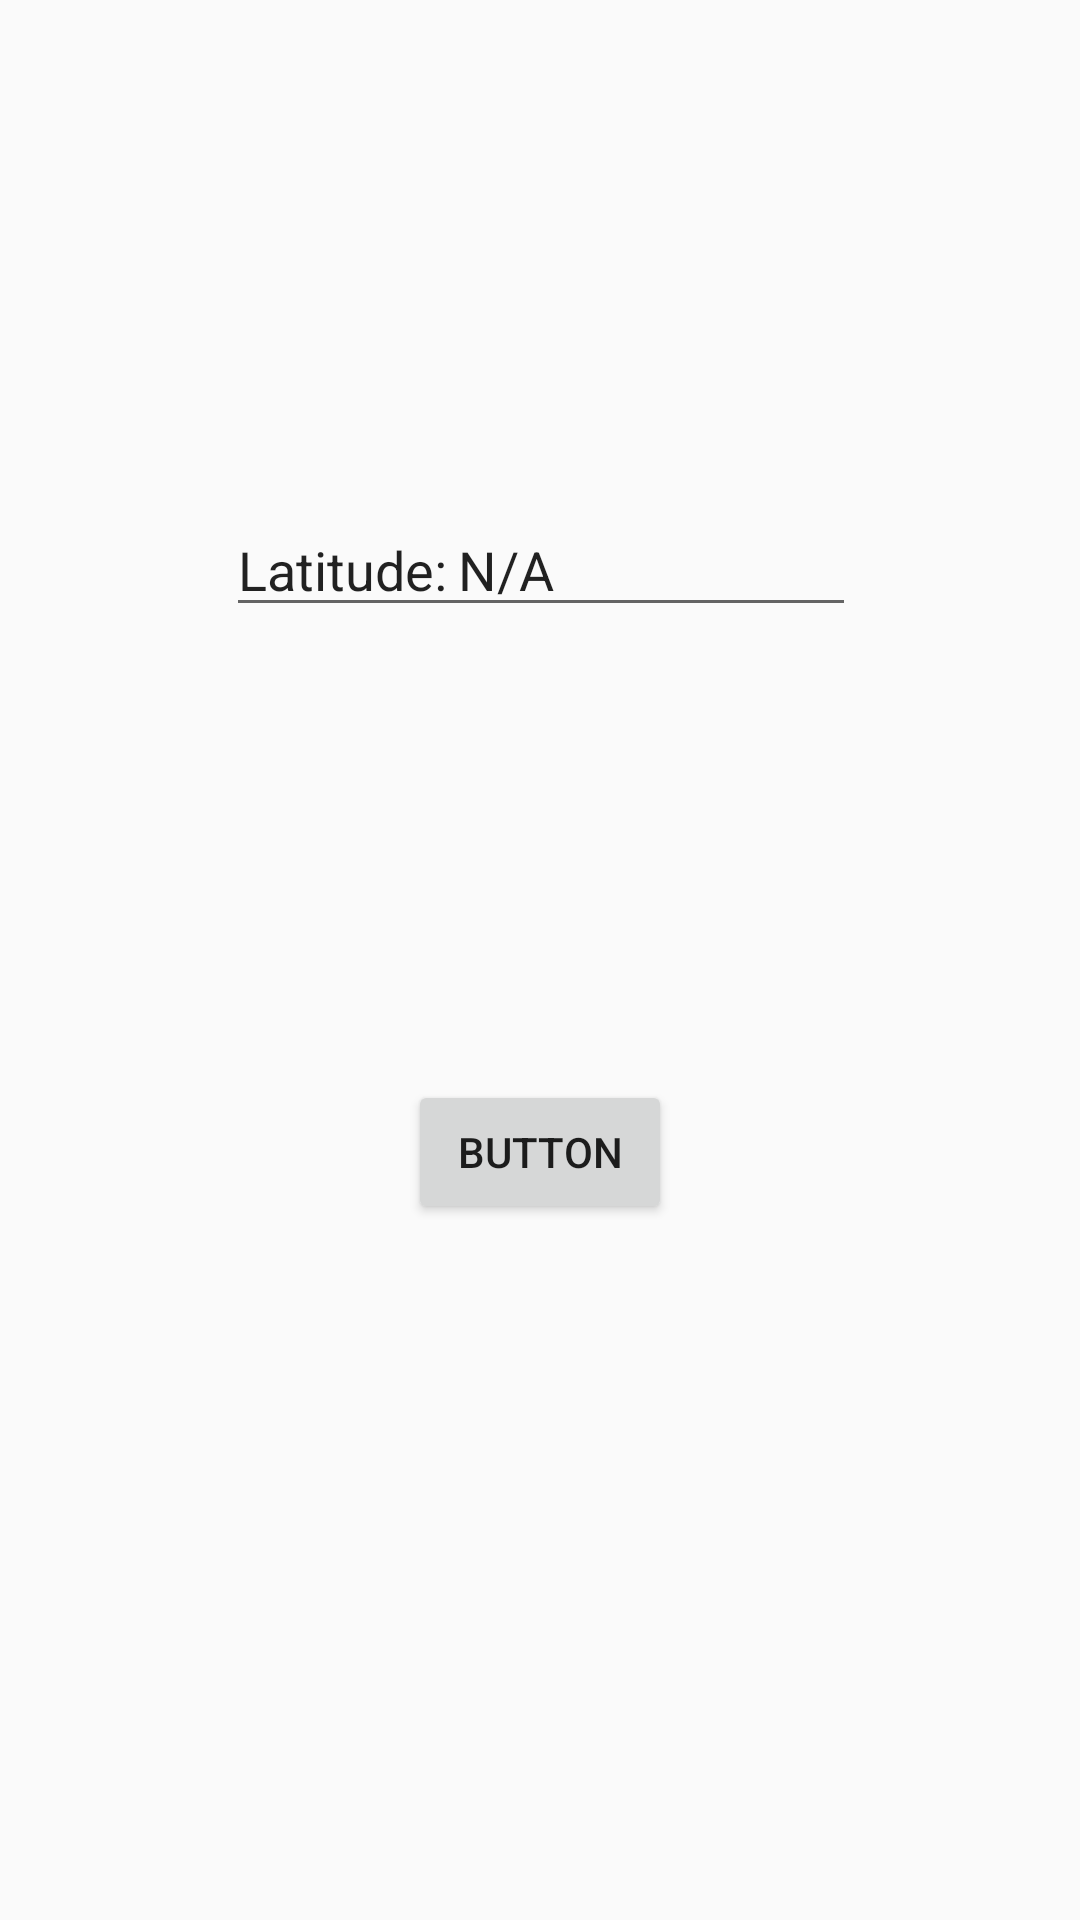

Reconstruct the res/layout file that produces this screen, plus the resources it refers to.
<!-- AndroidManifest.xml: application theme AppTheme -->
<!-- res/layout/activity_distance_measure.xml -->
<?xml version="1.0" encoding="utf-8"?>
<android.support.constraint.ConstraintLayout xmlns:android="http://schemas.android.com/apk/res/android"
    xmlns:app="http://schemas.android.com/apk/res-auto"
    xmlns:tools="http://schemas.android.com/tools"
    android:layout_width="match_parent"
    android:layout_height="match_parent"
    tools:context="com.example.sullo.golfbuddy.Activities.DistanceMeasure">


    <EditText
        android:id="@+id/locationn"
        android:layout_width="wrap_content"
        android:layout_height="wrap_content"
        android:layout_marginBottom="8dp"
        android:layout_marginLeft="8dp"
        android:layout_marginRight="8dp"
        android:layout_marginTop="8dp"
        android:ems="10"
        android:inputType="textPersonName"
        android:text="@string/tv_lat_text"
        app:layout_constraintBottom_toBottomOf="parent"
        app:layout_constraintHorizontal_bias="0.503"
        app:layout_constraintLeft_toLeftOf="parent"
        app:layout_constraintRight_toRightOf="parent"
        app:layout_constraintTop_toTopOf="parent"
        app:layout_constraintVertical_bias="0.274" />

    <Button
        android:id="@+id/locationButton"
        android:layout_width="wrap_content"
        android:layout_height="wrap_content"
        android:layout_marginBottom="232dp"
        android:layout_marginLeft="8dp"
        android:layout_marginRight="8dp"
        android:text="Button"
        app:layout_constraintBottom_toBottomOf="parent"
        app:layout_constraintLeft_toLeftOf="parent"
        app:layout_constraintRight_toRightOf="parent" />


</android.support.constraint.ConstraintLayout>
<!-- resources referenced by this layout -->
<resources>
  <string name="tv_lat_text">Latitude:	N/A</string>
  <style name="AppTheme" parent="Theme.AppCompat.Light.DarkActionBar">
          
          <item name="colorPrimary">#04c2e8</item>
          <item name="colorPrimaryDark">#0287A2</item>
          <item name="colorAccent">@color/colorAccent</item>
      </style>
  <color name="colorAccent">#fffcfc</color>
</resources>
